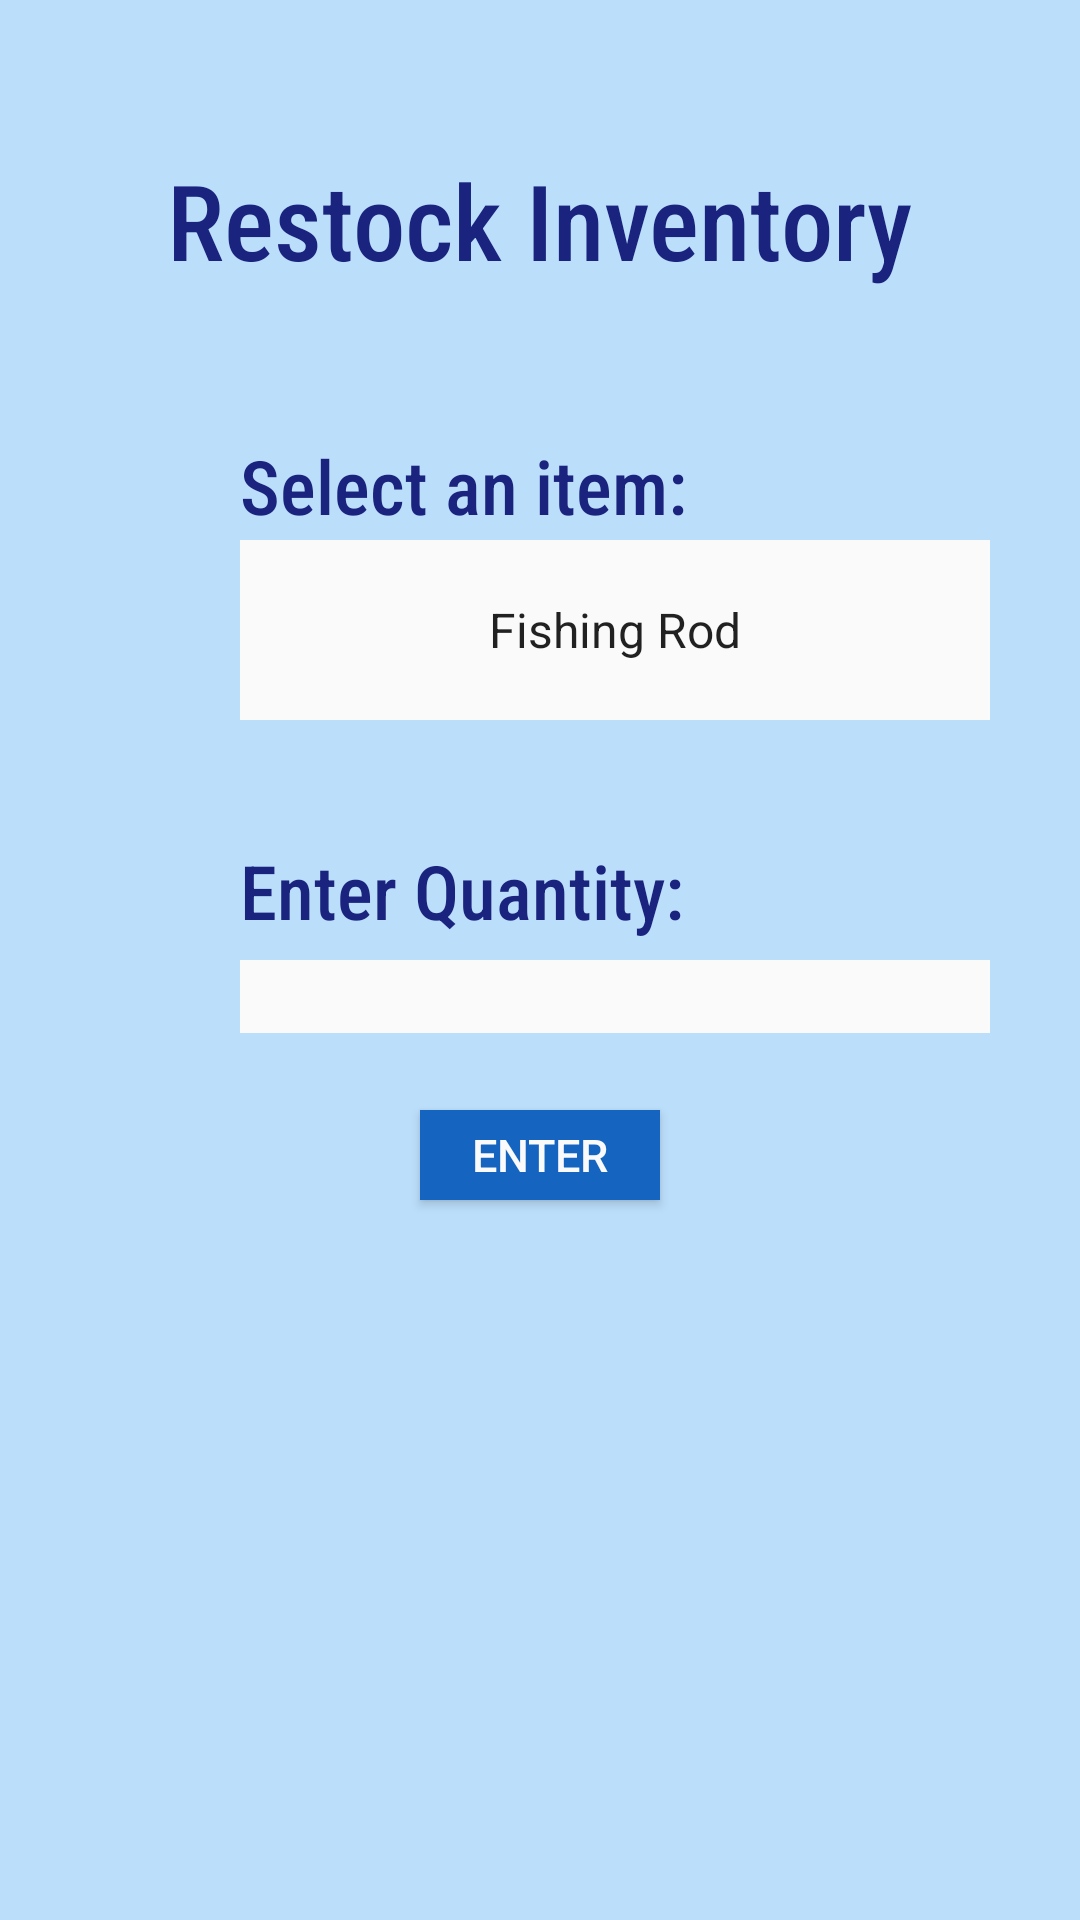

The Android layout XML behind this screen, and the referenced resources:
<!-- AndroidManifest.xml: application theme AppTheme -->
<!-- res/layout/emp_restock_layout.xml -->
<?xml version="1.0" encoding="utf-8"?>
<RelativeLayout xmlns:android="http://schemas.android.com/apk/res/android"
  android:layout_width="match_parent"
  android:layout_height="match_parent"
  android:background="@color/colorBackground"
  android:orientation="vertical">

  <TextView
    style="@style/layoutTitle"
    android:text="@string/restockTitle" />

  <TextView
    android:layout_width="match_parent"
    android:layout_height="match_parent"
    android:layout_alignParentEnd="true"
    android:layout_marginStart="80sp"
    android:layout_marginTop="145sp"
    android:layout_marginEnd="3dp"
    android:background="@color/colorBackground"
    android:fontFamily="sans-serif-condensed-medium"
    android:text="@string/restockSelect"
    android:textColor="@color/colorPrimary"
    android:textSize="25sp" />

  <Spinner
    android:id="@+id/itemSpinner"
    android:layout_width="250sp"
    android:layout_height="60sp"
    android:layout_marginStart="80sp"
    android:layout_marginTop="180sp"
    android:background="@color/colorWhite"
    android:entries="@array/itemArray"
    android:textAlignment="center" />

  <TextView
    android:layout_width="match_parent"
    android:layout_height="match_parent"
    android:layout_alignParentEnd="true"
    android:layout_marginStart="80sp"
    android:layout_marginTop="280sp"
    android:layout_marginEnd="3dp"
    android:background="@color/colorBackground"
    android:fontFamily="sans-serif-condensed-medium"
    android:text="@string/restockQuantity"
    android:textColor="@color/colorPrimary"
    android:textSize="25sp" />

  <EditText
    android:id="@+id/quantityButton"
    android:layout_width="250sp"
    android:layout_height="wrap_content"
    android:layout_marginStart="80sp"
    android:layout_marginTop="320sp"
    android:background="@color/colorWhite"
    android:imeOptions="actionDone"
    android:inputType="number" />

  <Button
    android:id="@+id/enterButton"
    android:layout_width="80sp"
    android:layout_height="30sp"
    android:layout_centerHorizontal="true"
    android:layout_marginStart="100sp"
    android:layout_marginTop="370sp"
    android:background="@color/colorAccent"
    android:radius="10sp"
    android:text="@string/enter"
    android:textAlignment="center"
    android:textColor="@color/colorWhite"
    android:textSize="15sp" />

</RelativeLayout>
<!-- resources referenced by this layout -->
<resources>
  <string-array name="itemArray">
      <item>Fishing Rod</item>
      <item>Hockey Stick</item>
      <item>Skates</item>
      <item>Running Shoes</item>
      <item>Protein Bar</item>
    </string-array>
  <color name="colorAccent">#1565c0</color>
  <color name="colorBackground">#bbdefb</color>
  <color name="colorPrimary">#1a237e</color>
  <color name="colorWhite">#fafafa</color>
  <string name="enter">Enter</string>
  <string name="restockQuantity">Enter Quantity:</string>
  <string name="restockSelect">Select an item:</string>
  <string name="restockTitle">Restock Inventory</string>
  <style name="layoutTitle" parent="TextAppearance.AppCompat.Headline">
      <item name="android:layout_width">wrap_content</item>
      <item name="android:layout_height">wrap_content</item>
      <item name="android:layout_centerHorizontal">true</item>
      <item name="android:textAlignment">center</item>
      <item name="android:layout_marginTop">50sp</item>
      <item name="android:textSize">35sp</item>
      <item name="android:fontFamily">sans-serif-condensed-medium</item>
      <item name="android:textColor">@color/colorPrimary</item>
      <item name="android:paddingBottom">30dp</item>
    </style>
  <style name="AppTheme" parent="Theme.AppCompat.Light.DarkActionBar">
      
      <item name="colorPrimary">@color/colorPrimary</item>
      <item name="colorPrimaryDark">@color/colorPrimaryDark</item>
      <item name="colorAccent">@color/colorAccent</item>
    </style>
  <color name="colorPrimaryDark">#283593</color>
</resources>
